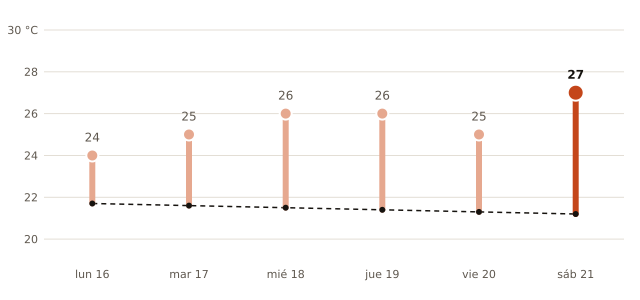

Values plotted in this chart, from the file beside it:
fecha, máxima_prevista_C, máxima_normal_1991_2020_C
2026-11-16, 24, 21.7
2026-11-17, 25, 21.6
2026-11-18, 26, 21.5
2026-11-19, 26, 21.4
2026-11-20, 25, 21.3
2026-11-21, 27, 21.2
